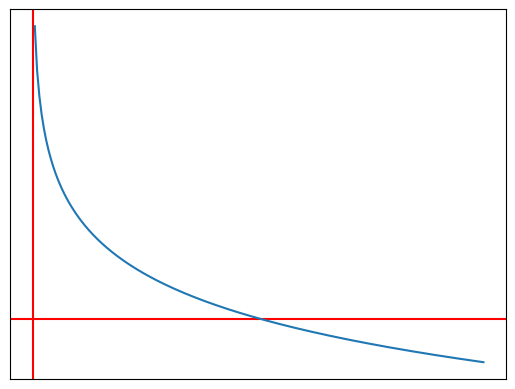

This chart was generated by the following Python code:

import numpy as np
from matplotlib import pyplot as plt


def f(x):
    return -np.log(x)


data_x = np.arange(0.01, 2, 0.01)
data_y = f(data_x)


fig, subplots = plt.subplots()

subplots.axvline(x=0, color='r')
subplots.axhline(y=0, color='r')
subplots.plot(data_x, data_y)
subplots.set_xticks([])
subplots.set_yticks([])

plt.show()
